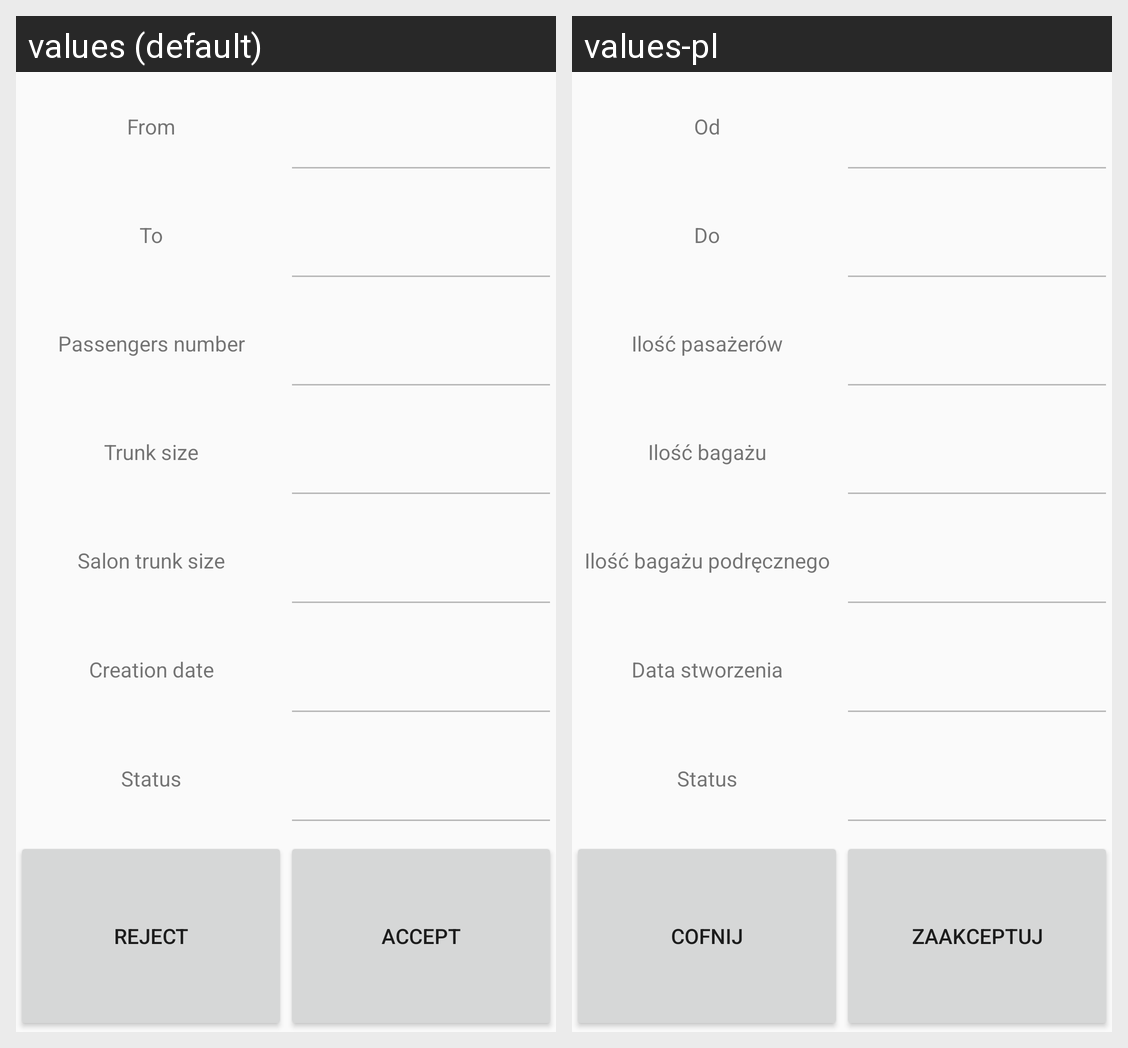

Locale-by-locale string values for the Android screen shown in this grid:
Android screen res/layout/activity_driver_request_details.xml rendered under 2 locales, left to right: values (default), values-pl. Device: Nexus 5 (rendered at 1080×1920; each locale shown at half size, 540×960, under a caption strip naming it); theme AppTheme.
Strings drawn on this screen, with the default value and each locale's value (text and hints the layout hard-codes, and strings that could not be matched under every locale, appear in the picture but are not listed):

from
  values: From
  values-pl: Od

to
  values: To
  values-pl: Do

passengers
  values: Passengers number
  values-pl: Ilość pasażerów

trunkSize
  values: Trunk size
  values-pl: Ilość bagażu

salonTrunk
  values: Salon trunk size
  values-pl: Ilość bagażu podręcznego

creation_date
  values: Creation date
  values-pl: Data stworzenia

status
  values: Status
  values-pl: Status

reject
  values: Reject
  values-pl: Cofnij

accept
  values: Accept
  values-pl: Zaakceptuj
